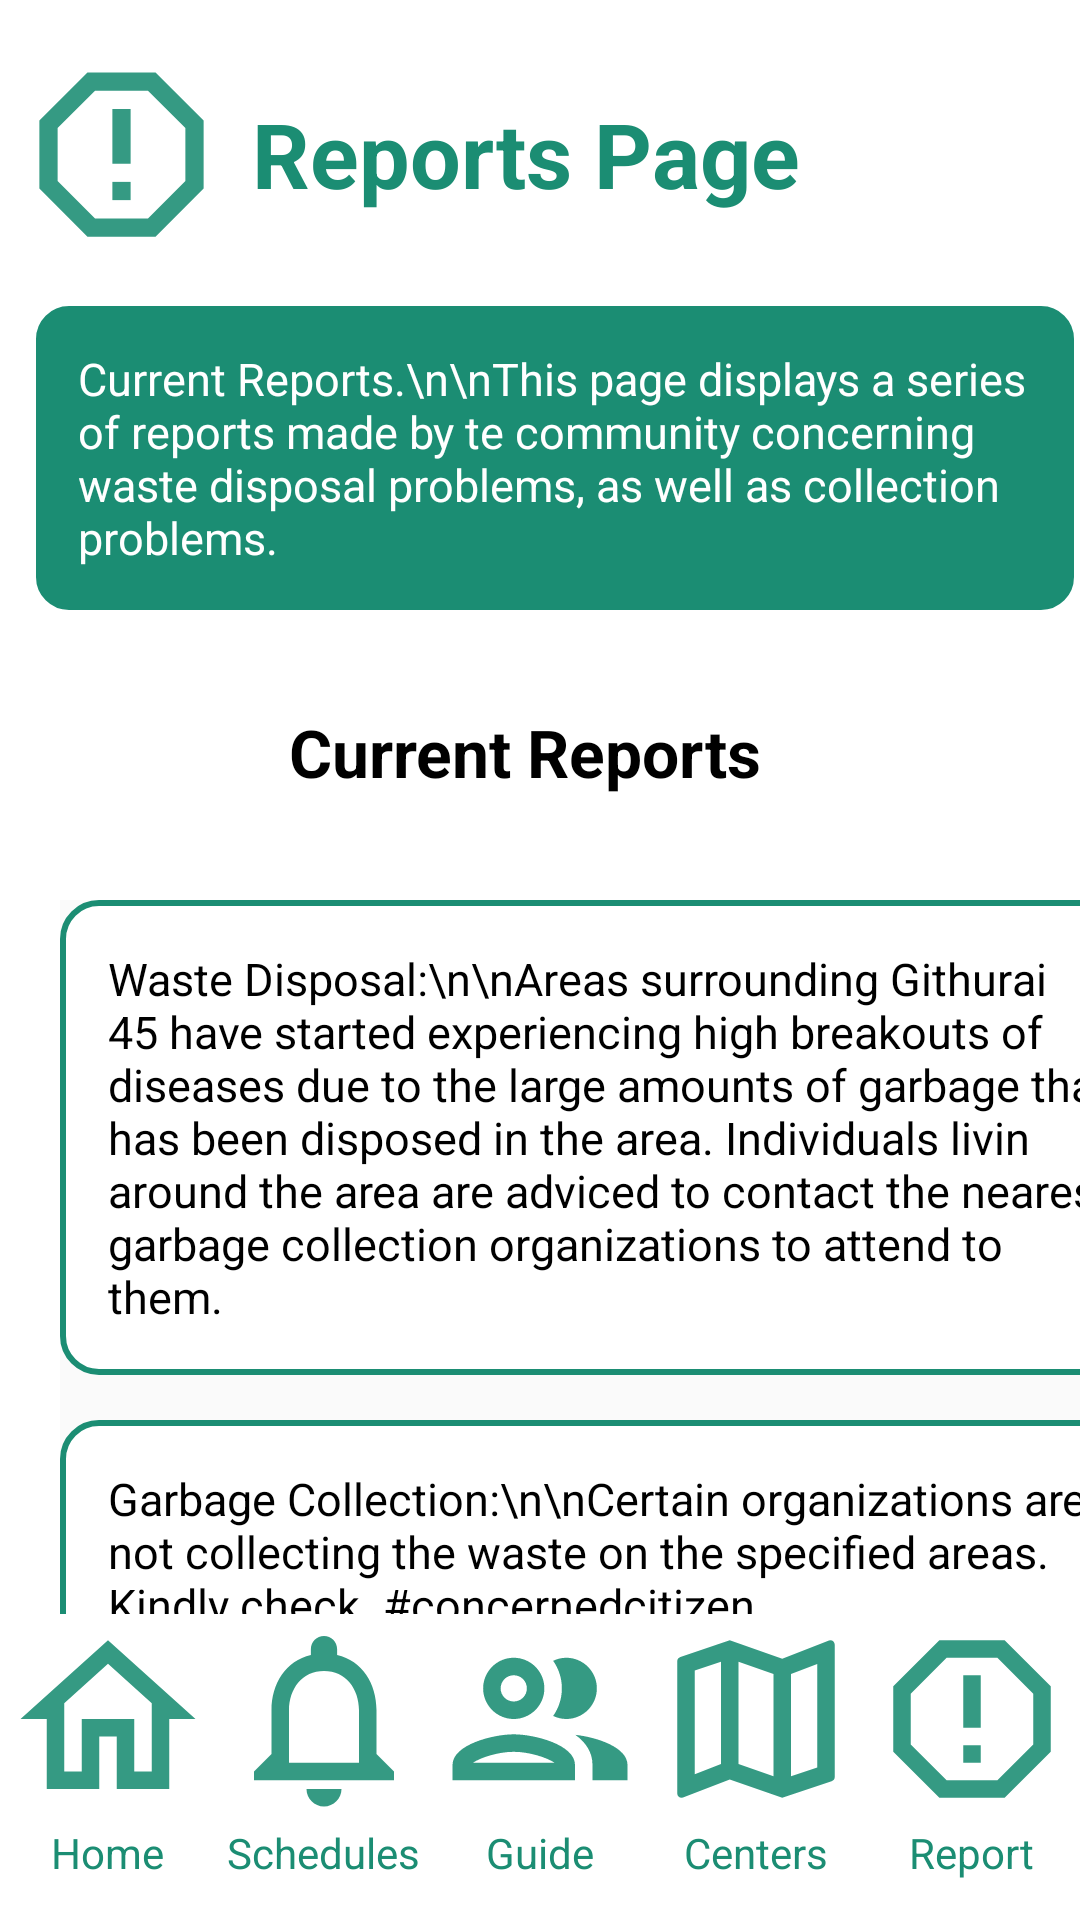

Reconstruct the res/layout file that produces this screen, plus the resources it refers to.
<!-- AndroidManifest.xml: application theme Theme.WasteWiseApplication -->
<!-- res/layout/activity_reports_page.xml -->
<?xml version="1.0" encoding="utf-8"?>
<RelativeLayout xmlns:android="http://schemas.android.com/apk/res/android"
    xmlns:app="http://schemas.android.com/apk/res-auto"
    xmlns:tools="http://schemas.android.com/tools"
    android:layout_width="match_parent"
    android:layout_height="match_parent"
    android:background="@color/white"
    tools:context=".HomePage">


    

    <TextView
        android:layout_width="420dp"
        android:layout_height="wrap_content"
        android:layout_marginTop="15dp"
        android:layout_marginEnd="10dp"
        android:gravity="center"
        android:padding="16dp"
        android:text="Reports Page"
        android:textColor="@color/green"
        android:textSize="30sp"
        android:textStyle="bold" />

    <ImageButton
        android:layout_width="81dp"
        android:layout_height="73dp"
        android:layout_marginTop="15dp"
        android:background="@color/white"
        android:src="@drawable/report_icon" />

    <ImageView
        android:id="@+id/imageView2"
        android:layout_width="100dp"
        android:layout_height="90dp"
        android:layout_marginStart="300dp"
        android:layout_marginTop="15dp"
        android:src="@drawable/profile_icon" />

    <TextView
        android:layout_width="390dp"
        android:layout_height="wrap_content"
        android:layout_marginTop="100dp"
        android:layout_marginLeft="10dp"
        android:background="@drawable/rounded2_bg"
        android:padding="16dp"
        android:text="Current Reports.\n\nThis page displays a series of reports made by te community concerning waste disposal problems, as well as collection problems. "
        android:textColor="#ffffff"
        android:textSize="15sp" />

    <TextView
        android:layout_width="400dp"
        android:layout_height="wrap_content"
        android:layout_marginTop="220dp"
        android:layout_marginEnd="10dp"
        android:gravity="center"
        android:padding="16dp"
        android:text="Current Reports"
        android:textColor="#000000"
        android:textSize="22sp"
        android:textStyle="bold" />

    <LinearLayout
        android:layout_width="370dp"
        android:layout_height="320dp"
        android:layout_marginLeft="20dp"
        android:layout_marginTop="300dp"
        android:background="#FAFAFA"
        android:orientation="vertical">

        <TextView
            android:layout_width="370dp"
            android:layout_height="wrap_content"
            android:background="@drawable/rounded_bg"
            android:padding="16dp"
            android:text="Waste Disposal:\n\nAreas surrounding Githurai 45 have started experiencing high breakouts of diseases due to the large amounts of garbage that has been disposed in the area. Individuals livin around the area are adviced to contact the nearest garbage collection organizations to attend to them."
            android:textColor="#000000"
            android:textSize="15sp" />
        <TextView
            android:layout_width="370dp"
            android:layout_height="wrap_content"
            android:background="@drawable/rounded_bg"
            android:layout_marginTop="15dp"
            android:padding="16dp"
            android:text="Garbage Collection:\n\nCertain organizations are not collecting the waste on the specified areas. Kindly check. #concernedcitizen."
            android:textColor="#000000"
            android:textSize="15sp" />

    </LinearLayout>

    <LinearLayout
        android:layout_width="match_parent"
        android:layout_height="wrap_content"
        android:layout_alignParentBottom="true"
        android:gravity="center"
        android:background="@color/white"
        android:orientation="horizontal">

        <LinearLayout
            android:layout_width="0dp"
            android:layout_height="wrap_content"
            android:layout_weight="1"
            android:gravity="center"
            android:orientation="vertical">

            <ImageButton
                android:layout_width="70dp"
                android:layout_height="70dp"
                android:background="@color/white"
                android:src="@drawable/home_icon" />

            <TextView
                android:layout_width="wrap_content"
                android:layout_height="wrap_content"
                android:textColor="@color/green"
                android:paddingBottom="13dp"
                android:text="Home" />
        </LinearLayout>

        <LinearLayout
            android:layout_width="0dp"
            android:layout_height="wrap_content"
            android:layout_weight="1"
            android:gravity="center"
            android:orientation="vertical">

            <ImageButton
                android:layout_width="70dp"
                android:layout_height="70dp"
                android:background="@color/white"
                android:src="@drawable/bell_notification" />

            <TextView
                android:layout_width="wrap_content"
                android:layout_height="wrap_content"
                android:textColor="@color/green"
                android:paddingBottom="13dp"
                android:text="Schedules" />

        </LinearLayout>
        <LinearLayout
            android:layout_width="0dp"
            android:layout_height="wrap_content"
            android:layout_weight="1"
            android:gravity="center"
            android:orientation="vertical">

            <ImageButton
                android:layout_width="70dp"
                android:layout_height="70dp"
                android:background="@color/white"
                android:src="@drawable/people_icon" />

            <TextView
                android:layout_width="wrap_content"
                android:layout_height="wrap_content"
                android:textColor="@color/green"
                android:paddingBottom="13dp"
                android:text="Guide" />

        </LinearLayout>
        <LinearLayout
            android:layout_width="0dp"
            android:layout_height="wrap_content"
            android:layout_weight="1"
            android:gravity="center"
            android:orientation="vertical">

            <ImageButton
                android:layout_width="70dp"
                android:layout_height="70dp"
                android:background="@color/white"
                android:src="@drawable/map_icon" />

            <TextView
                android:layout_width="wrap_content"
                android:layout_height="wrap_content"
                android:textColor="@color/green"
                android:paddingBottom="13dp"
                android:text="Centers" />

        </LinearLayout>
        <LinearLayout
            android:layout_width="0dp"
            android:layout_height="wrap_content"
            android:layout_weight="1"
            android:gravity="center"
            android:orientation="vertical">

            <ImageButton
                android:layout_width="70dp"
                android:layout_height="70dp"
                android:background="@color/white"
                android:src="@drawable/report_icon" />

            <TextView
                android:layout_width="wrap_content"
                android:layout_height="wrap_content"
                android:textColor="@color/green"
                android:paddingBottom="13dp"
                android:text="Report" />

        </LinearLayout>

    </LinearLayout>

</RelativeLayout>
<!-- resources referenced by this layout -->
<resources>
  <color name="green">#1B8D73</color>
  <color name="white">#FFFFFFFF</color>
  <!-- drawable bell_notification (drawable) -->
  <vector android:alpha="0.89" android:height="30dp"
      android:tint="@color/green" android:viewportHeight="24"
      android:viewportWidth="24" android:width="30dp" xmlns:android="http://schemas.android.com/apk/res/android">
      <path android:fillColor="@color/white" android:pathData="M12,22c1.1,0 2,-0.9 2,-2h-4c0,1.1 0.9,2 2,2zM18,16v-5c0,-3.07 -1.63,-5.64 -4.5,-6.32L13.5,4c0,-0.83 -0.67,-1.5 -1.5,-1.5s-1.5,0.67 -1.5,1.5v0.68C7.64,5.36 6,7.92 6,11v5l-2,2v1h16v-1l-2,-2zM16,17L8,17v-6c0,-2.48 1.51,-4.5 4,-4.5s4,2.02 4,4.5v6z"/>
  </vector>
  <!-- drawable home_icon (drawable) -->
  <vector android:alpha="0.89" android:height="30dp"
      android:tint="@color/green" android:viewportHeight="24"
      android:viewportWidth="24" android:width="30dp" xmlns:android="http://schemas.android.com/apk/res/android">
      <path android:fillColor="@android:color/white" android:pathData="M12,5.69l5,4.5V18h-2v-6H9v6H7v-7.81l5,-4.5M12,3L2,12h3v8h6v-6h2v6h6v-8h3L12,3z"/>
  </vector>
  <!-- drawable map_icon (drawable) -->
  <vector android:alpha="0.89" android:height="30dp"
      android:tint="@color/green" android:viewportHeight="24"
      android:viewportWidth="24" android:width="30dp" xmlns:android="http://schemas.android.com/apk/res/android">
      <path android:fillColor="@android:color/white" android:pathData="M20.5,3l-0.16,0.03L15,5.1 9,3 3.36,4.9c-0.21,0.07 -0.36,0.25 -0.36,0.48L3,20.5c0,0.28 0.22,0.5 0.5,0.5l0.16,-0.03L9,18.9l6,2.1 5.64,-1.9c0.21,-0.07 0.36,-0.25 0.36,-0.48L21,3.5c0,-0.28 -0.22,-0.5 -0.5,-0.5zM10,5.47l4,1.4v11.66l-4,-1.4L10,5.47zM5,6.46l3,-1.01v11.7l-3,1.16L5,6.46zM19,17.54l-3,1.01L16,6.86l3,-1.16v11.84z"/>
  </vector>
  <!-- drawable report_icon (drawable) -->
  <vector android:alpha="0.89" android:height="30dp"
      android:tint="@color/green" android:viewportHeight="24"
      android:viewportWidth="24" android:width="30dp" xmlns:android="http://schemas.android.com/apk/res/android">
      <path android:fillColor="@android:color/white" android:pathData="M15.73,3H8.27L3,8.27v7.46L8.27,21h7.46L21,15.73V8.27L15.73,3zM19,14.9L14.9,19H9.1L5,14.9V9.1L9.1,5h5.8L19,9.1V14.9z"/>
      <path android:fillColor="@android:color/white" android:pathData="M11,7h2v6h-2z"/>
      <path android:fillColor="@android:color/white" android:pathData="M11,15h2v2h-2z"/>
  </vector>
  <!-- drawable rounded2_bg (drawable) -->
  <shape xmlns:android="http://schemas.android.com/apk/res/android">
      <corners android:radius="12dp" />
      <solid android:color="@color/green" />
      <stroke
          android:width="2dp"
          android:color="@color/white" />
  </shape>
  <!-- drawable rounded_bg (drawable) -->
  <shape xmlns:android="http://schemas.android.com/apk/res/android">
      <corners android:radius="12dp" />
      <solid android:color="@color/white" />
      <stroke
          android:width="2dp"
          android:color="@color/green" />
  </shape>
  <style name="Theme.WasteWiseApplication" parent="android:Theme.Material.Light.DarkActionBar">
  
          
          
          <item name="colorPrimary">@color/purple_200</item>
          <item name="colorPrimaryVariant">@color/purple_700</item>
          <item name="colorOnPrimary">@color/black</item>
  
      </style>
  <color name="purple_200">#FFBB86FC</color>
  <color name="purple_700">#FF3700B3</color>
  <color name="black">#FF000000</color>
</resources>
